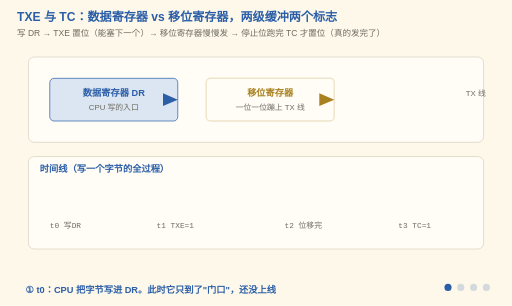
t = 0.00 s
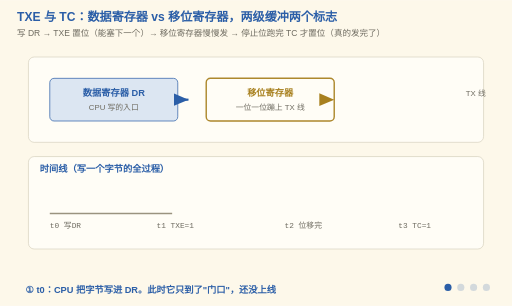
t = 1.75 s
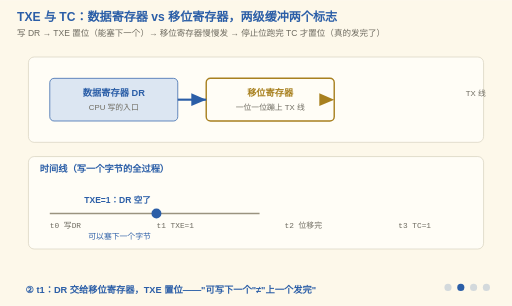
t = 3.00 s
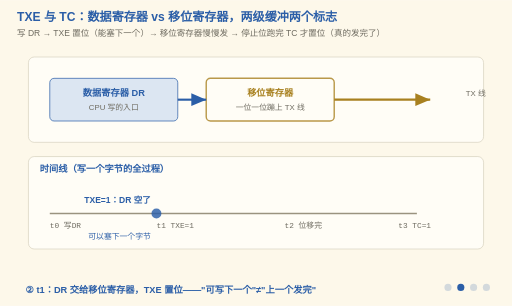
t = 5.25 s
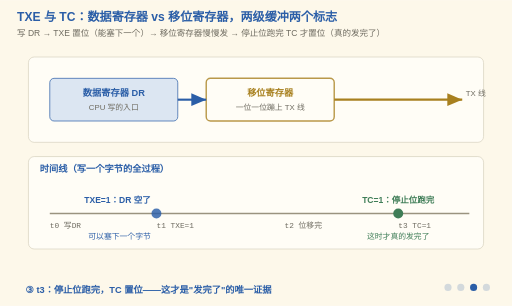
t = 6.75 s
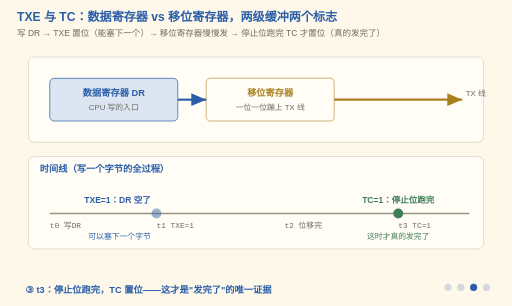
t = 8.25 s

The animated SVG that drew these frames (rendered in a browser with its animation timeline set to each time). Animation: 16 SMIL elements (animate=16); frames cover the first 8.25 s, repeats indefinitely.

<svg xmlns="http://www.w3.org/2000/svg" viewBox="0 0 720 430" font-family="'Segoe Print','Comic Sans MS','Microsoft YaHei',sans-serif">
  <title>TXE 与 TC：可写不等于发完</title>
  <desc>四阶段动画：写 DR 后 TXE 立刻置位（数据寄存器空了，可以塞下一个），但移位寄存器还在一位一位往外蹦；停止位发完 TC 才置位。RS-485 切方向必须等 TC——等 TXE 就切，最后一位被拦腰砍断。两支交接箭头从发端爬到收端（数据真的在走），时间轴被逐点画出，移位寄存器每 1.2s 跳一下节拍、TXE 旗标在"还在发"的窗口里一直闪。</desc>
  <rect width="720" height="430" fill="#FDF8EA"/>
  <text x="24" y="30" font-size="17" font-weight="bold" fill="#2B5EA7">TXE 与 TC：数据寄存器 vs 移位寄存器，两级缓冲两个标志</text>
  <text x="24" y="50" font-size="12" fill="#6E6B60">写 DR → TXE 置位（能塞下一个）→ 移位寄存器慢慢发 → 停止位跑完 TC 才置位（真的发完了）</text>

  <!-- ===== 两级缓冲结构 ===== -->
  <rect x="40" y="80" width="640" height="120" fill="#FFFDF6" stroke="#D8D2C0" rx="8"/>
  <rect x="70" y="110" width="180" height="60" fill="#DCE6F2" stroke="#2B5EA7" rx="6"/>
  <text x="160" y="135" font-size="13" font-weight="bold" fill="#2B5EA7" text-anchor="middle">数据寄存器 DR</text>
  <text x="160" y="155" font-size="11" fill="#6E6B60" text-anchor="middle">CPU 写的入口</text>
  <rect x="290" y="110" width="180" height="60" fill="#FFFDF6" stroke="#A8801F" stroke-width="2" rx="6">
    <!-- 移位节拍：一轮 12s 正好跳 10 下 = 一位一下（起始位 + 8 数据位 + 停止位） -->
    <animate attributeName="stroke-opacity" values="0.2;1;0.2" dur="1.2s" repeatCount="indefinite"/>
  </rect>
  <text x="380" y="135" font-size="13" font-weight="bold" fill="#A8801F" text-anchor="middle">移位寄存器</text>
  <text x="380" y="155" font-size="11" fill="#6E6B60" text-anchor="middle">一位一位蹦上 TX 线</text>
  <!-- 交接箭头：生长——d 的终点从发端爬到收端，箭头 marker 骑在尖端；阶段①(t0)起点、阶段②(t1)之前爬完 -->
  <path d="M250,140 L250,140" stroke="#2B5EA7" stroke-width="3" fill="none" marker-end="url(#arrB2)">
    <animate attributeName="d" values="M250,140 L250,140;M250,140 L250,140;M250,140 L290,140;M250,140 L290,140" keyTimes="0;0.083;0.25;1" dur="12s" repeatCount="indefinite"/>
  </path>
  <path d="M470,140 L470,140" stroke="#A8801F" stroke-width="3" fill="none" marker-end="url(#arrO2)">
    <animate attributeName="d" values="M470,140 L470,140;M470,140 L470,140;M470,140 L650,140;M470,140 L650,140" keyTimes="0;0.25;0.5;1" dur="12s" repeatCount="indefinite"/>
  </path>
  <text x="655" y="135" font-size="11" fill="#6E6B60">TX 线</text>
  <defs>
    <marker id="arrB2" markerWidth="8" markerHeight="8" refX="7" refY="3" orient="auto">
      <polygon points="0,0 7,3 0,6" fill="#2B5EA7"/>
    </marker>
    <marker id="arrO2" markerWidth="8" markerHeight="8" refX="7" refY="3" orient="auto">
      <polygon points="0,0 7,3 0,6" fill="#A8801F"/>
    </marker>
  </defs>

  <!-- ===== 时间线 ===== -->
  <rect x="40" y="220" width="640" height="130" fill="#FFFDF6" stroke="#D8D2C0" rx="8"/>
  <text x="56" y="242" font-size="13" font-weight="bold" fill="#2B5EA7">时间线（写一个字节的全过程）</text>
  <!-- 爬线：时间轴跟着移位过程往前长，t3(TC) 那端在阶段③到位 -->
  <path d="M70,300 H660" pathLength="1000" stroke="#9A937F" stroke-width="2" fill="none"
        stroke-dasharray="1000" stroke-dashoffset="1000">
    <animate attributeName="stroke-dashoffset" values="1000;0;0" keyTimes="0;0.5;1" dur="12s" repeatCount="indefinite"/>
  </path>
  <text x="70" y="320" font-size="11" font-family="Consolas,monospace" fill="#6E6B60">t0 写DR</text>
  <text x="220" y="320" font-size="11" font-family="Consolas,monospace" fill="#6E6B60">t1 TXE=1</text>
  <text x="400" y="320" font-size="11" font-family="Consolas,monospace" fill="#6E6B60">t2 位移完</text>
  <text x="560" y="320" font-size="11" font-family="Consolas,monospace" fill="#6E6B60">t3 TC=1</text>

  <!-- TXE 旗标（阶段②点亮） -->
  <g opacity="0">
    <animate attributeName="opacity" calcMode="discrete" values="0;1;1;1;0" keyTimes="0;0.25;0.5;0.75;1" dur="12s" repeatCount="indefinite"/>
    <circle cx="220" cy="300" r="7" fill="#2B5EA7">
      <!-- TXE 亮着≠发完：移位还在跑，所以这面旗子在"还能塞"的窗口里每 2s 闪一下 -->
      <animate attributeName="opacity" values="0.3;1;0.3" dur="2s" repeatCount="indefinite"/>
    </circle>
    <text x="212" y="285" font-size="12" font-weight="bold" fill="#2B5EA7" text-anchor="end">TXE=1：DR 空了</text>
    <text x="212" y="336" font-size="11" fill="#2B5EA7" text-anchor="end">可以塞下一个字节</text>
  </g>

  <!-- TC 旗标（阶段③点亮） -->
  <g opacity="0">
    <animate attributeName="opacity" calcMode="discrete" values="0;0;1;1;0" keyTimes="0;0.25;0.5;0.75;1" dur="12s" repeatCount="indefinite"/>
    <circle cx="560" cy="300" r="7" fill="#3F7D57"/>
    <text x="560" y="285" font-size="12" font-weight="bold" fill="#3F7D57" text-anchor="middle">TC=1：停止位跑完</text>
    <text x="560" y="336" font-size="11" fill="#3F7D57" text-anchor="middle">这时才真的发完了</text>
  </g>

  <!-- 反例：等 TXE 就切方向（阶段④点亮） -->
  <g opacity="0">
    <animate attributeName="opacity" calcMode="discrete" values="0;0;0;1;0" keyTimes="0;0.25;0.5;0.75;1" dur="12s" repeatCount="indefinite"/>
    <line x1="220" y1="250" x2="220" y2="330" stroke="#B3392F" stroke-width="3"/>
    <text x="232" y="262" font-size="12" font-weight="bold" fill="#B3392F">反例：这里就切 RS-485 方向</text>
    <text x="232" y="280" font-size="11" fill="#B3392F">→ 移位寄存器里的字节被拦腰砍断</text>
  </g>

  <!-- 阶段字幕 -->
  <g font-size="13" font-weight="bold" fill="#2B5EA7">
    <g opacity="1"><animate attributeName="opacity" calcMode="discrete" values="1;0;0;0;1" keyTimes="0;0.25;0.5;0.75;1" dur="12s" repeatCount="indefinite"/>
      <text x="36" y="412">① t0：CPU 把字节写进 DR。此时它只到了"门口"，还没上线</text></g>
    <g opacity="0"><animate attributeName="opacity" calcMode="discrete" values="0;1;0;0;0" keyTimes="0;0.25;0.5;0.75;1" dur="12s" repeatCount="indefinite"/>
      <text x="36" y="412">② t1：DR 交给移位寄存器，TXE 置位——"可写下一个"≠"上一个发完"</text></g>
    <g opacity="0"><animate attributeName="opacity" calcMode="discrete" values="0;0;1;0;0" keyTimes="0;0.25;0.5;0.75;1" dur="12s" repeatCount="indefinite"/>
      <text x="36" y="412">③ t3：停止位跑完，TC 置位——这才是"发完了"的唯一证据</text></g>
    <g opacity="0"><animate attributeName="opacity" calcMode="discrete" values="0;0;0;1;0" keyTimes="0;0.25;0.5;0.75;1" dur="12s" repeatCount="indefinite"/>
      <text x="36" y="412">④ 纪律：切方向/断电/进低功耗之前等 TC；塞下一个字节只看 TXE</text></g>
  </g>

  <!-- 阶段指示点 -->
  <g transform="translate(630,404)" fill="#2B5EA7">
    <circle cx="0" cy="0" r="5" opacity="1"><animate attributeName="opacity" calcMode="discrete" values="1;0.2;0.2;0.2;1" keyTimes="0;0.25;0.5;0.75;1" dur="12s" repeatCount="indefinite"/></circle>
    <circle cx="18" cy="0" r="5" opacity="0.2"><animate attributeName="opacity" calcMode="discrete" values="0.2;1;0.2;0.2;0.2" keyTimes="0;0.25;0.5;0.75;1" dur="12s" repeatCount="indefinite"/></circle>
    <circle cx="36" cy="0" r="5" opacity="0.2"><animate attributeName="opacity" calcMode="discrete" values="0.2;0.2;1;0.2;0.2" keyTimes="0;0.25;0.5;0.75;1" dur="12s" repeatCount="indefinite"/></circle>
    <circle cx="54" cy="0" r="5" opacity="0.2"><animate attributeName="opacity" calcMode="discrete" values="0.2;0.2;0.2;1;0.2" keyTimes="0;0.25;0.5;0.75;1" dur="12s" repeatCount="indefinite"/></circle>
  </g>
</svg>
